Image classification data set "data" (ysnni2/PhotoTrip on GitHub). Class labels (6): beach, city, culture, festival, food, nature.

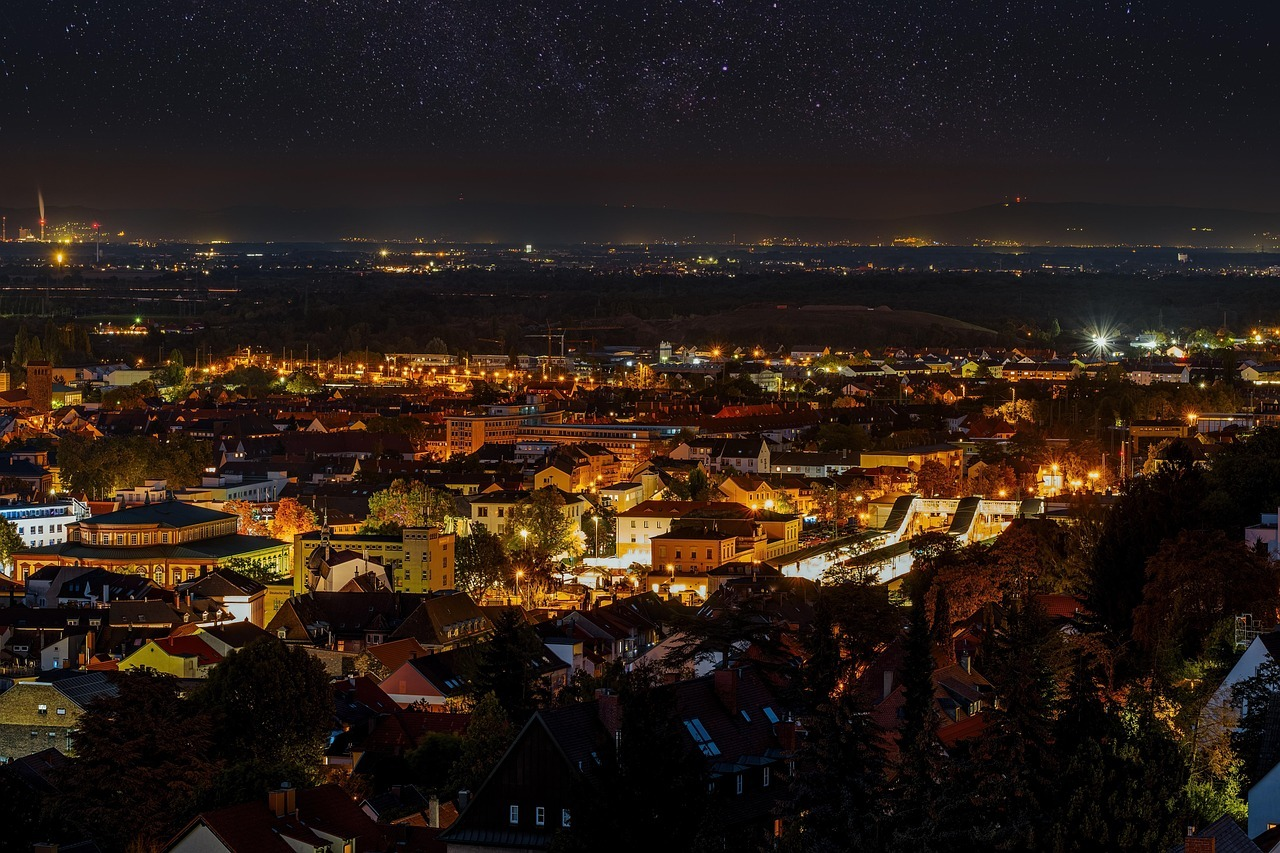
Label: city

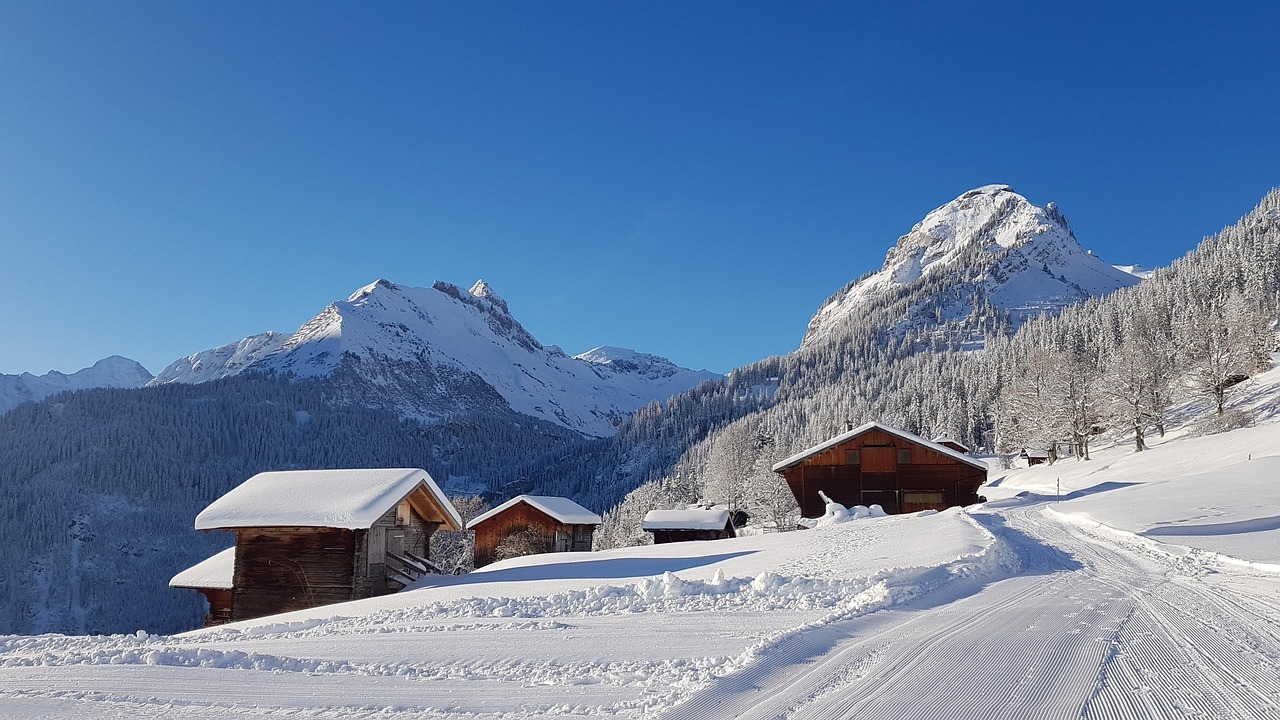
Label: nature

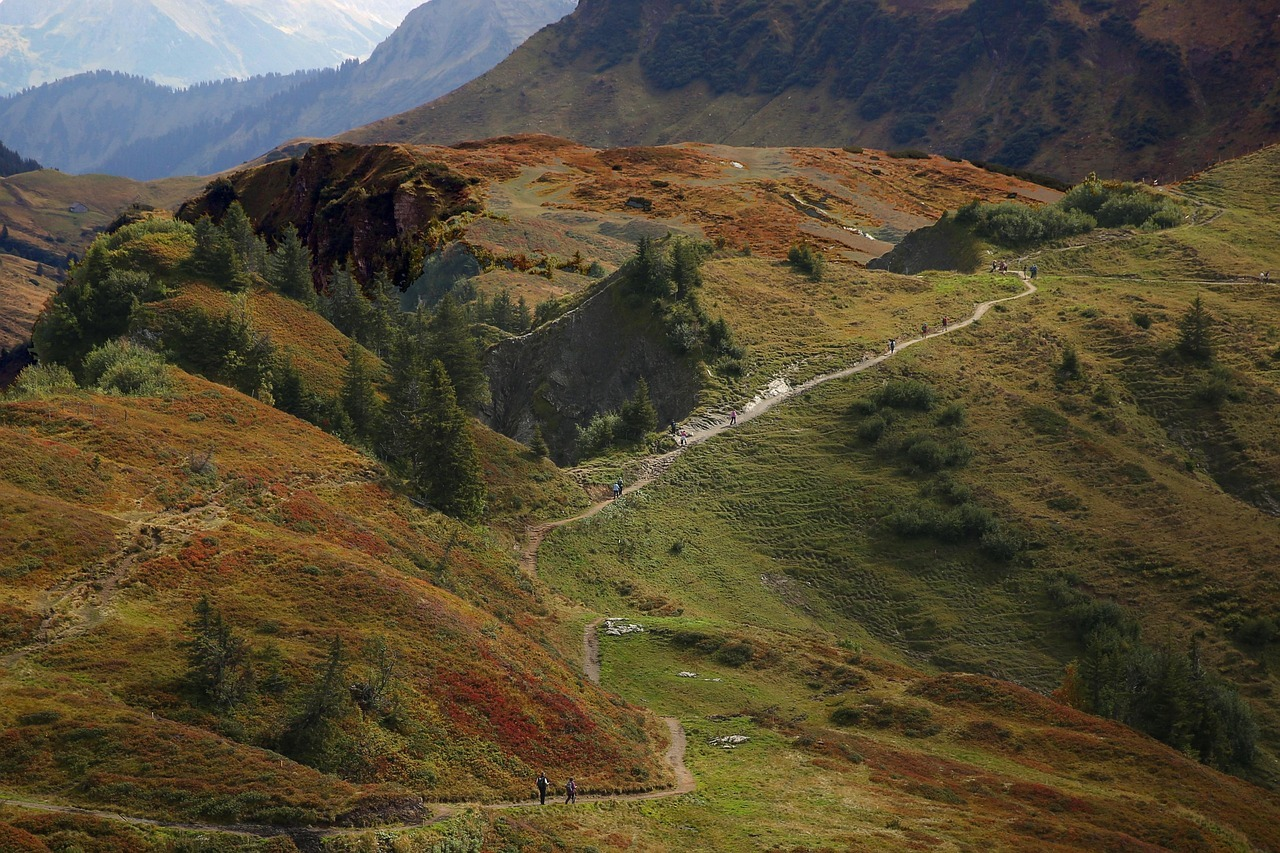
Label: nature

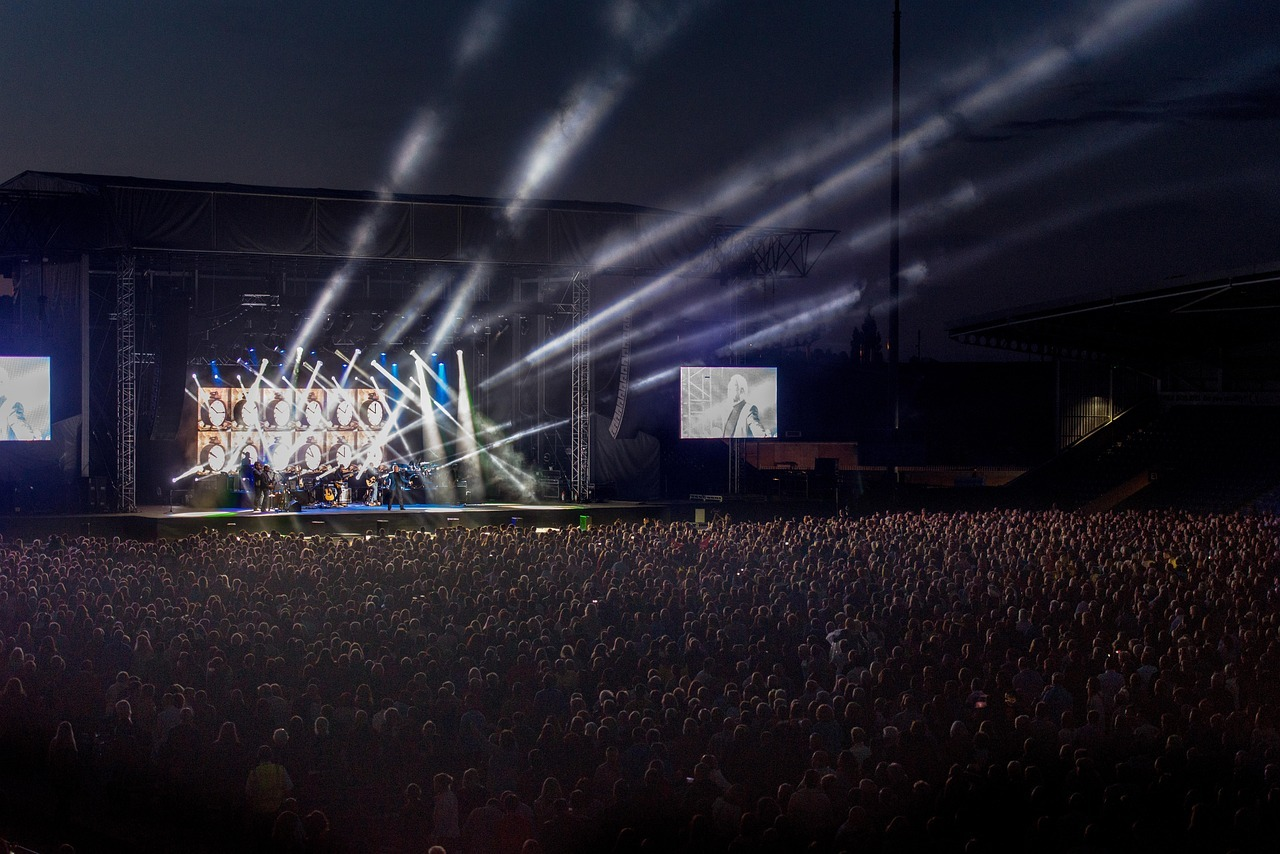
Label: festival

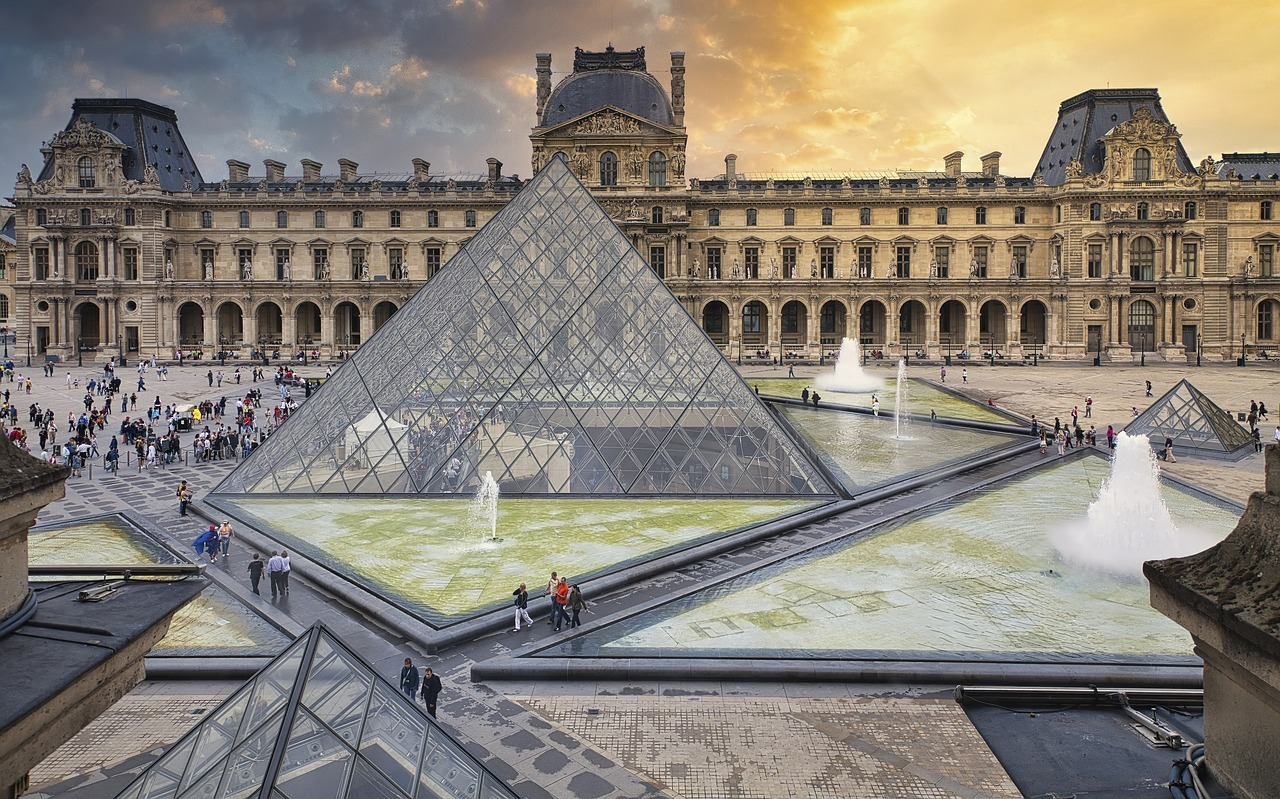
Label: culture

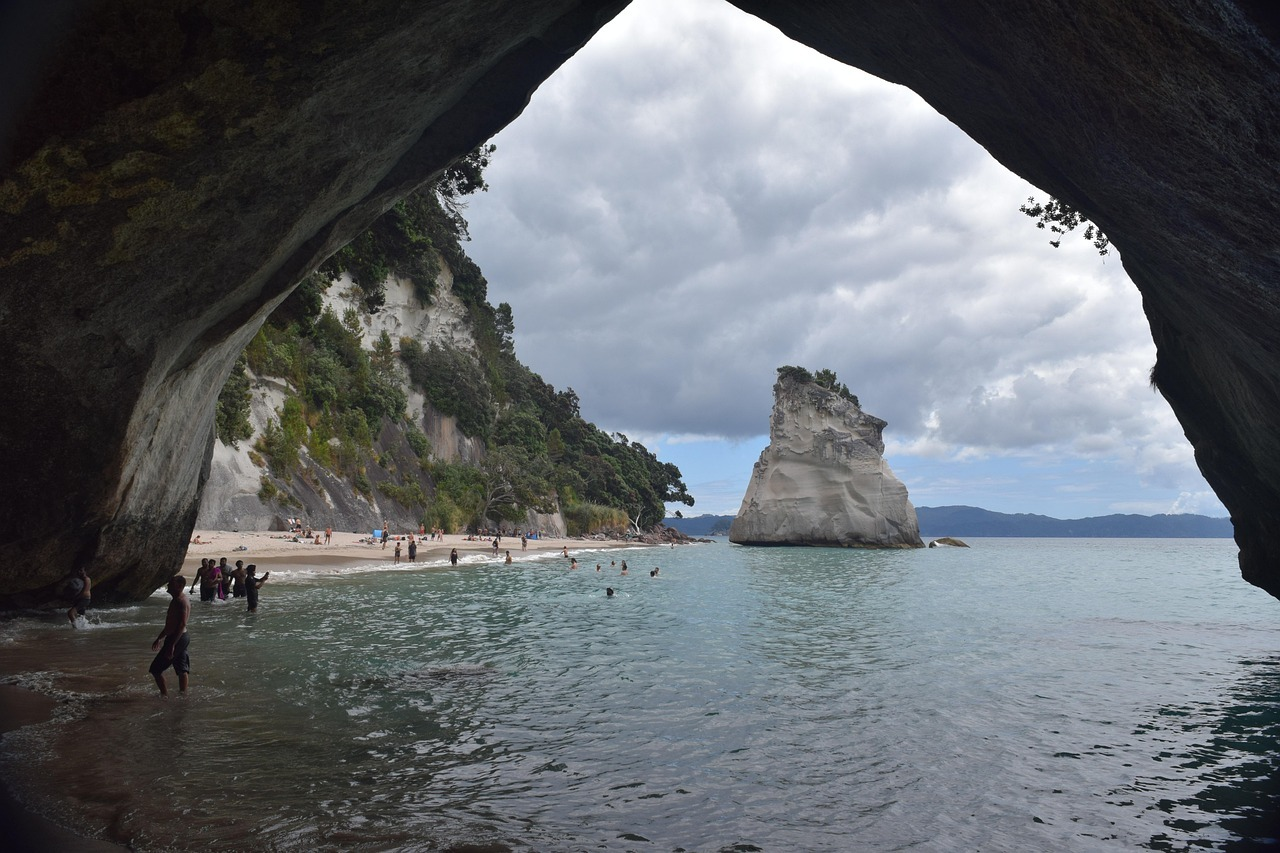
Label: beach
